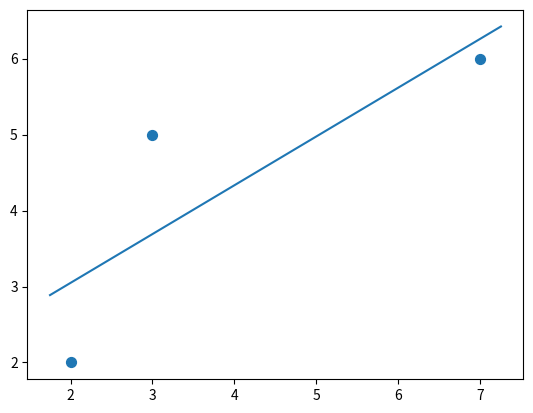

Here is the Python script that generated this plot:
import numpy as np
import matplotlib.pyplot as plt

# data
X = np.array([[1, 2], [1, 3], [1, 7]])
y = np.array([2, 5, 6])

# theta values
W = np.zeros(X.shape[1])
#W = np.ones(X.shape[1])

print('X, y, W')
print(X, y, W)

# now coding gradient descent
epoch = 5000
precision = 0.0000001
alpha = 0.01
N = np.shape(X)[0]

for i in range(epoch):
    XdotW = np.dot(X, W) # The way that numpy is programmed means that a 1D array, shape=(n,),
                         # is treated as either a column or a row vector based on the position
    XdotWMinusY = XdotW - y
    G = np.dot(XdotWMinusY, X) / N
    if i < 5:
        print(i + 1,' ',G)
        # print('XdotW')
        # print(XdotW)
        # print('XdotWMinusY')
        # print(XdotWMinusY)
        # print('X')
        # print(X)
#    print('\nold W')
#    print(W)
    newW = W - alpha * G

    diff = abs(newW - W)
#    diff = newW - W
#    print(diff)
    # print(np.all(np.less(diff,precision)))
    if np.all(np.less(diff,precision)):
        print('Max precision of {} reached after {} iteration'.format(precision, i + 1))
        print('Final W')
        print(newW)
        XdotWMinusYsquared = XdotWMinusY ** 2
        J = XdotWMinusYsquared.sum() / N
        print('\nJ')
        print(J)
        break

    W = newW

plt.scatter(X[:,1], y, s=50)
axes = plt.gca()
xVals = np.array(axes.get_xlim())
print('\nxVals')
print(xVals)

print('\nW')
print(W)
yVals = W[0] + W[1] * xVals # element wise addition and multiplication

print('\nW[1] * xVals')
print(W[1] * xVals)

print('\nyVals')
print(yVals)
plt.plot(xVals, yVals)
plt.show()